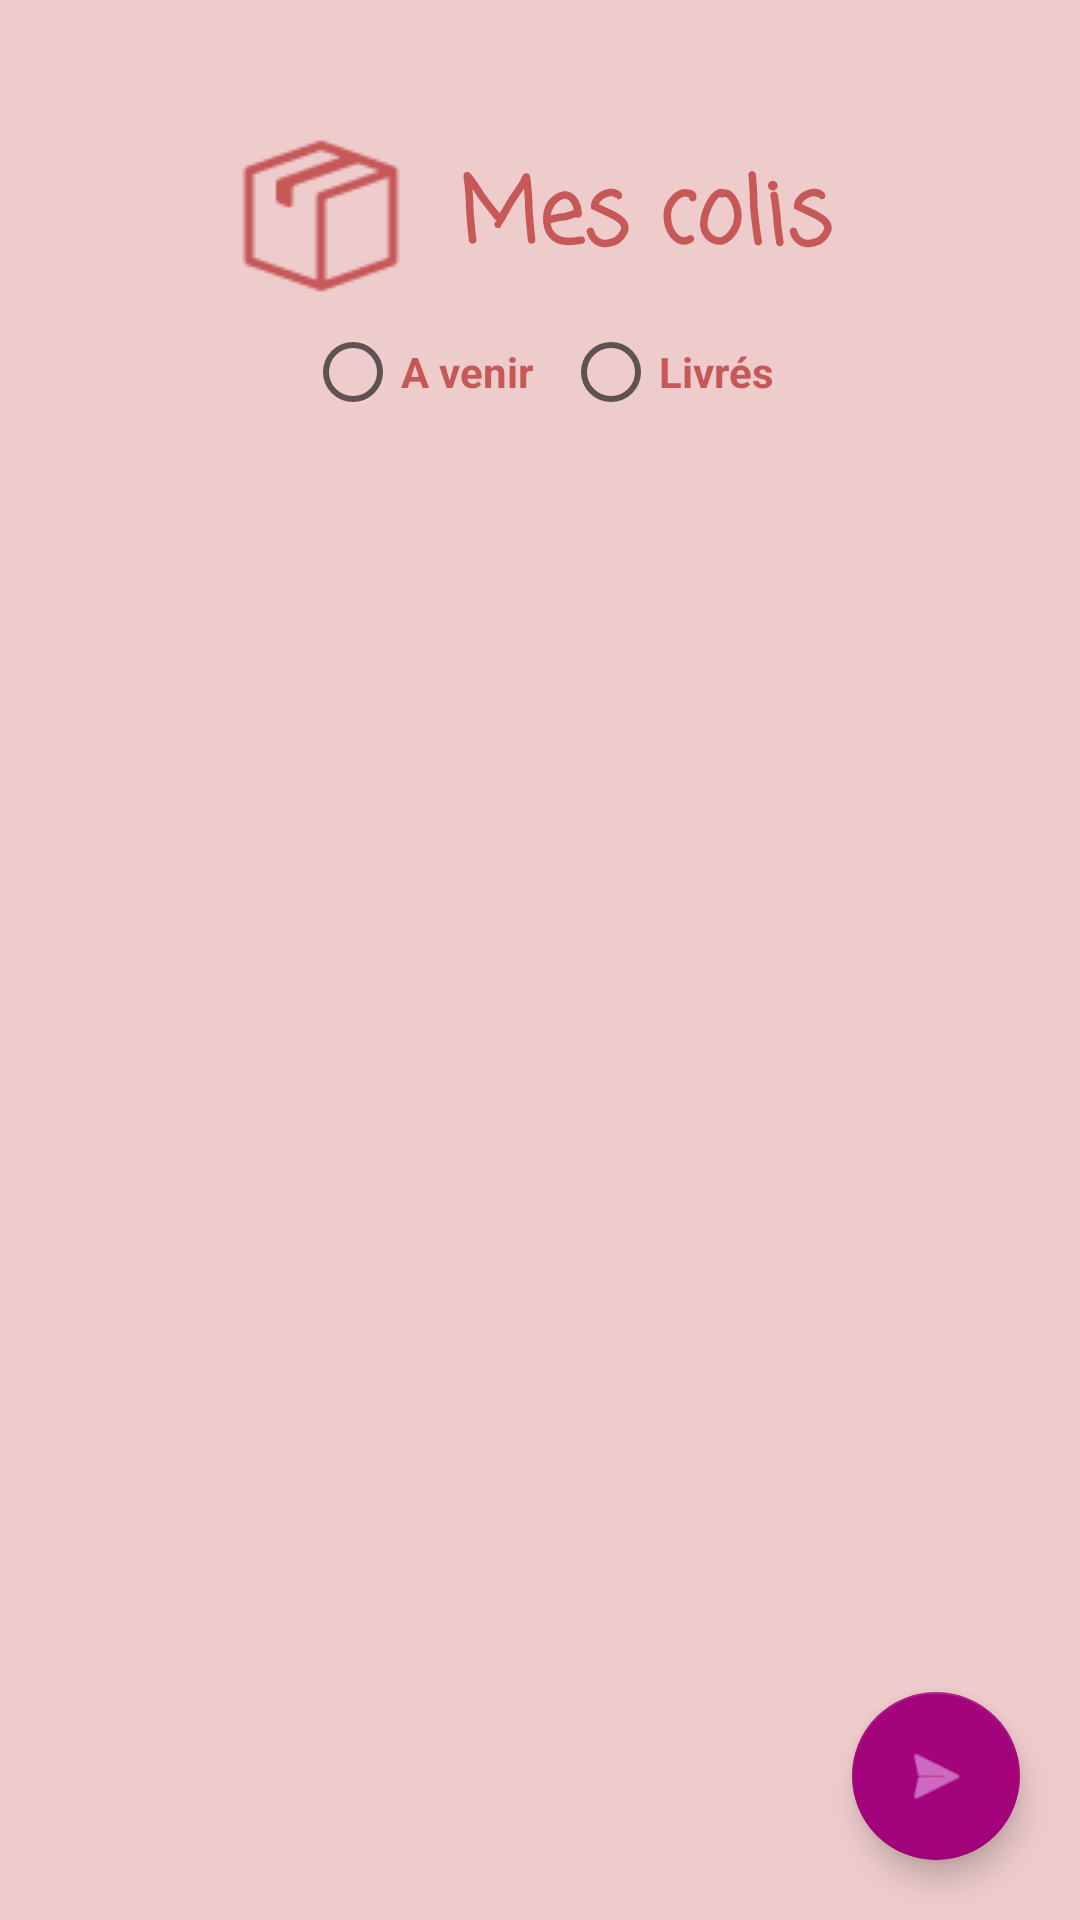

Write the Android layout XML for this screen, with the resource values it uses.
<!-- AndroidManifest.xml: application theme NoActionBar -->
<!-- res/layout/fragment_colis.xml -->
<?xml version="1.0" encoding="utf-8"?>
<FrameLayout xmlns:android="http://schemas.android.com/apk/res/android"
    xmlns:app="http://schemas.android.com/apk/res-auto"
    xmlns:tools="http://schemas.android.com/tools"
    android:layout_width="match_parent"
    android:layout_height="match_parent"
    android:background="@color/pink_light_2"
    tools:context=".Fragments.ColisFragment">

    <RelativeLayout
        android:layout_width="match_parent"
        android:layout_height="wrap_content">
    <ImageView
        android:layout_width="wrap_content"
        android:layout_height="wrap_content"
        android:layout_marginTop="40dp"
        android:layout_marginLeft="75dp"
        android:src="@mipmap/icon_colis"
        app:tint="@color/red_dark" />

    <TextView
        android:id="@+id/frag_profil_titre"
        android:layout_width="250dp"
        android:layout_height="wrap_content"
        android:layout_gravity="center_horizontal"
        android:layout_marginTop="50dp"
        android:layout_marginLeft="90dp"
        android:fontFamily="casual"
        android:gravity="center"
        android:text="@string/mes_colis"
        android:textColor="@color/red_dark"
        android:textSize="30dp"
        android:textStyle="bold" />
    </RelativeLayout>

    <FrameLayout
        android:id="@+id/frame_colis"
        android:layout_width="match_parent"
        android:layout_height="match_parent"
        android:layout_gravity="center_horizontal">

    </FrameLayout>

    <LinearLayout
        android:layout_width="wrap_content"
        android:layout_height="wrap_content"
        android:orientation="horizontal"
        android:layout_marginTop="100dp"
        android:layout_marginLeft="15dp"
        android:layout_marginRight="15dp"
        android:layout_marginBottom="15dp"
        android:layout_gravity="center_horizontal"
        android:gravity="center">

        <RadioButton
            android:id="@+id/rb_prochain_colis"
            android:layout_width="wrap_content"
            android:layout_height="wrap_content"
            android:layout_marginRight="10dp"
            android:text="@string/a_venir"
            android:textColor="@color/red_dark"
            android:textStyle="bold"/>

        <RadioButton
            android:id="@+id/rb_livre_colis"
            android:layout_width="wrap_content"
            android:layout_height="wrap_content"
            android:text="Livrés"
            android:textColor="@color/red_dark"
            android:textStyle="bold"/>
    </LinearLayout>

    <LinearLayout
        android:layout_width="match_parent"
        android:layout_height="wrap_content"
        android:layout_gravity="top"
        android:layout_marginLeft="15dp"
        android:layout_marginTop="150dp"
        android:layout_marginRight="15dp"
        android:layout_marginBottom="15dp"
        android:background="@color/pink_light"
        android:gravity="center"
        android:orientation="vertical">

        <ListView
            android:id="@+id/list_colis"
            android:layout_width="match_parent"
            android:layout_height="wrap_content"/>
    </LinearLayout>

    <com.google.android.material.floatingactionbutton.FloatingActionButton
        android:id="@+id/frag_colis_btn_float"
        android:layout_width="wrap_content"
        android:layout_height="wrap_content"
        android:layout_gravity="end|bottom"
        android:layout_marginBottom="20dp"
        android:layout_marginRight="20dp"
        android:src="@android:drawable/ic_menu_send"/>

</FrameLayout>
<!-- resources referenced by this layout -->
<resources>
  <color name="pink_light">#DFA7A7</color>
  <color name="pink_light_2">#EFCCCC</color>
  <color name="red_dark">#C65858</color>
  <!-- mipmap icon_colis: png bitmap (mipmap-mdpi, 1142 bytes) -->
  <string name="a_venir">A venir</string>
  <string name="mes_colis">Mes colis</string>
  <style name="NoActionBar" parent="Theme.Projet_Planet_Express">
          <item name="android:windowActionBar">false</item>
          <item name="android:windowNoTitle">true</item>
      </style>
  <style name="Theme.Projet_Planet_Express" parent="Theme.MaterialComponents.DayNight.NoActionBar">
          
          <item name="colorPrimary">@color/red_dark</item>
          <item name="colorPrimaryVariant">@color/red_light</item>
          <item name="colorOnPrimary">@color/pink_light</item>
  
          
          <item name="colorSecondary">#A3047B</item>
          <item name="colorSecondaryVariant">@color/pink_sweet</item>
          <item name="colorOnSecondary">#E9ACEC</item>
  
          
          <item name="android:statusBarColor" tools:targetApi="l">?attr/colorPrimaryVariant</item>
  
          
      </style>
  <color name="red_light">#F25C5C</color>
  <color name="pink_sweet">#F08897</color>
</resources>
